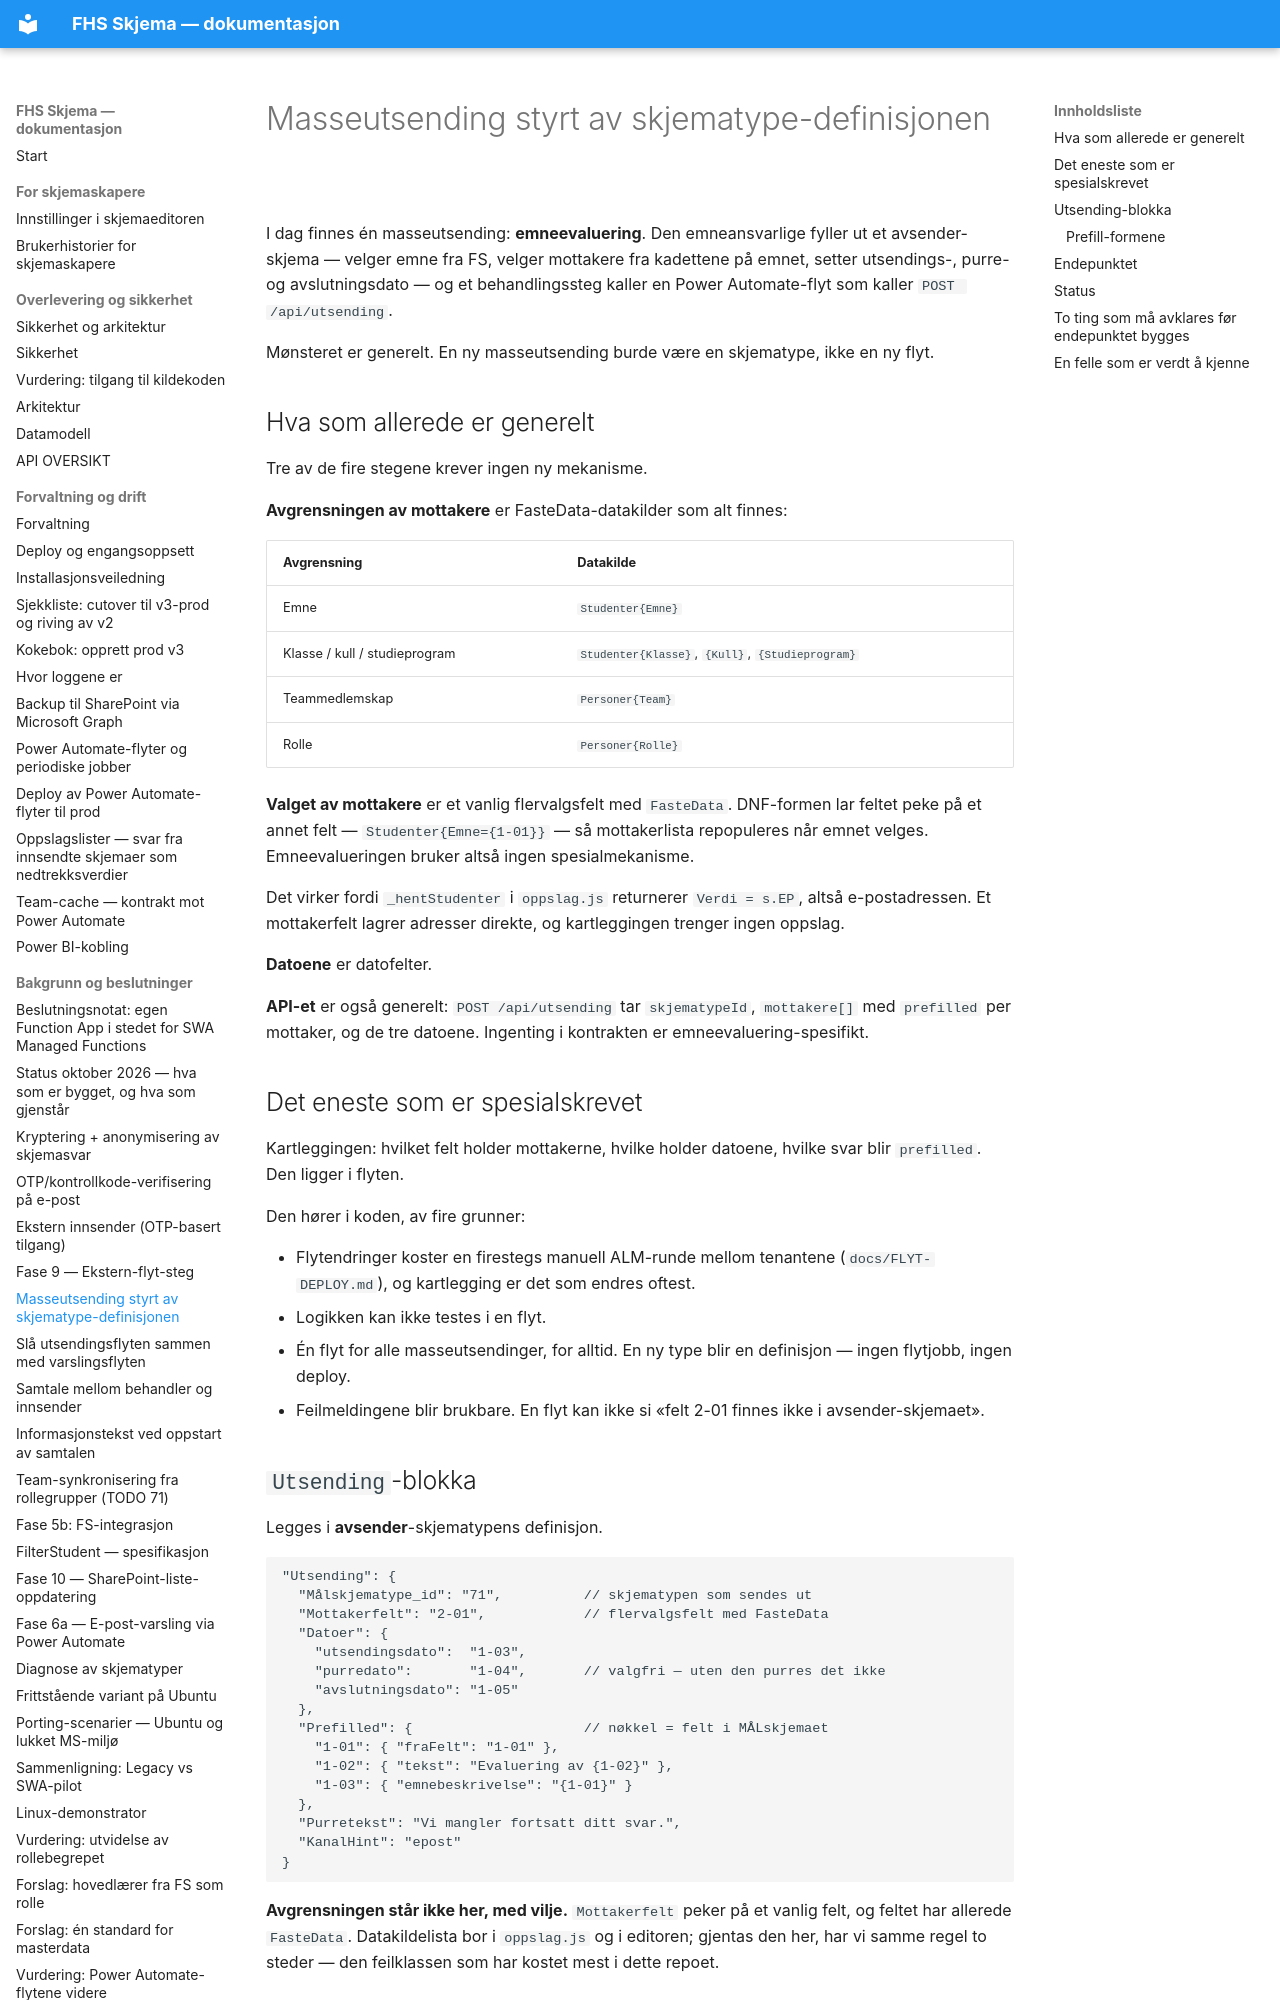

repository: jachrist/skjema-swa · page: FASE-MASSEUTSENDING.html · generator: mkdocs

# Masseutsending styrt av skjematype-definisjonen

I dag finnes én masseutsending: **emneevaluering**. Den emneansvarlige fyller
ut et avsender-skjema — velger emne fra FS, velger mottakere fra kadettene på
emnet, setter utsendings-, purre- og avslutningsdato — og et behandlingssteg
kaller en Power Automate-flyt som kaller `POST /api/utsending`.

Mønsteret er generelt. En ny masseutsending burde være en skjematype, ikke en
ny flyt.

## Hva som allerede er generelt

Tre av de fire stegene krever ingen ny mekanisme.

**Avgrensningen av mottakere** er FasteData-datakilder som alt finnes:

| Avgrensning | Datakilde |
|---|---|
| Emne | `Studenter{Emne}` |
| Klasse / kull / studieprogram | `Studenter{Klasse}`, `{Kull}`, `{Studieprogram}` |
| Teammedlemskap | `Personer{Team}` |
| Rolle | `Personer{Rolle}` |

**Valget av mottakere** er et vanlig flervalgsfelt med `FasteData`. DNF-formen
lar feltet peke på et annet felt — `Studenter{Emne={1-01}}` — så mottakerlista
repopuleres når emnet velges. Emneevalueringen bruker altså ingen
spesialmekanisme.

Det virker fordi `_hentStudenter` i `oppslag.js` returnerer `Verdi = s.EP`,
altså e-postadressen. Et mottakerfelt lagrer adresser direkte, og
kartleggingen trenger ingen oppslag.

**Datoene** er datofelter.

**API-et** er også generelt: `POST /api/utsending` tar `skjematypeId`,
`mottakere[]` med `prefilled` per mottaker, og de tre datoene. Ingenting i
kontrakten er emneevaluering-spesifikt.

## Det eneste som er spesialskrevet

Kartleggingen: hvilket felt holder mottakerne, hvilke holder datoene, hvilke
svar blir `prefilled`. Den ligger i flyten.

Den hører i koden, av fire grunner:

* Flytendringer koster en firestegs manuell ALM-runde mellom tenantene
  (`docs/FLYT-DEPLOY.md`), og kartlegging er det som endres oftest.
* Logikken kan ikke testes i en flyt.
* Én flyt for alle masseutsendinger, for alltid. En ny type blir en
  definisjon — ingen flytjobb, ingen deploy.
* Feilmeldingene blir brukbare. En flyt kan ikke si «felt 2-01 finnes ikke i
  avsender-skjemaet».

## `Utsending`-blokka

Legges i **avsender**-skjematypens definisjon.

```jsonc
"Utsending": {
  "Målskjematype_id": "71",          // skjematypen som sendes ut
  "Mottakerfelt": "2-01",            // flervalgsfelt med FasteData
  "Datoer": {
    "utsendingsdato":  "1-03",
    "purredato":       "1-04",       // valgfri — uten den purres det ikke
    "avslutningsdato": "1-05"
  },
  "Prefilled": {                     // nøkkel = felt i MÅLskjemaet
    "1-01": { "fraFelt": "1-01" },
    "1-02": { "tekst": "Evaluering av {1-02}" },
    "1-03": { "emnebeskrivelse": "{1-01}" }
  },
  "Purretekst": "Vi mangler fortsatt ditt svar.",
  "KanalHint": "epost"
}
```

**Avgrensningen står ikke her, med vilje.** `Mottakerfelt` peker på et vanlig
felt, og feltet har allerede `FasteData`. Datakildelista bor i `oppslag.js` og
i editoren; gjentas den her, har vi samme regel to steder — den feilklassen
som har kostet mest i dette repoet.
